pico-8 play session: hold → + tap 🅾, after a click and taps of 🅾, ❎, 🅾+❎, 🅾 in the second before t = 0

[t = 1 s] hold → ~1s, tap 🅾 ~2×
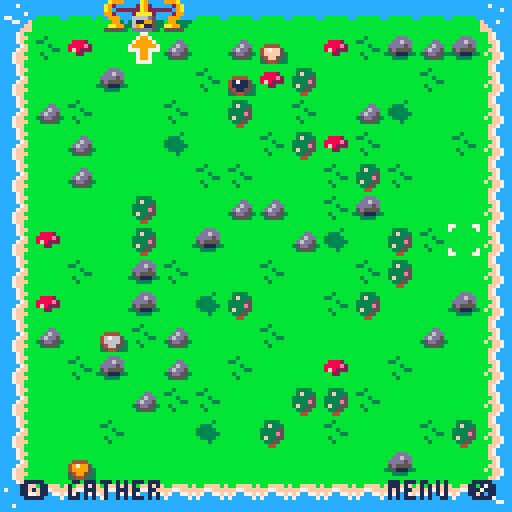
[t = 2 s] hold → ~2s, tap 🅾 ~4×
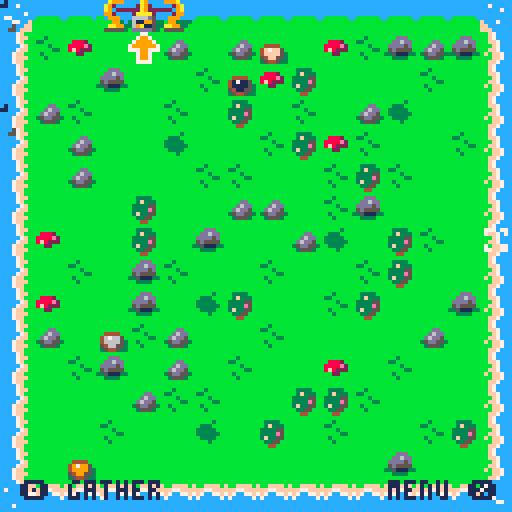
[t = 4 s] hold → ~4s, tap 🅾 ~7×
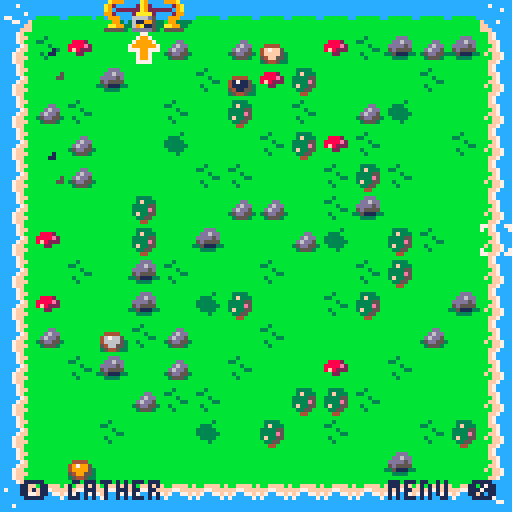
[t = 6 s] hold → ~6s, tap 🅾 ~10×
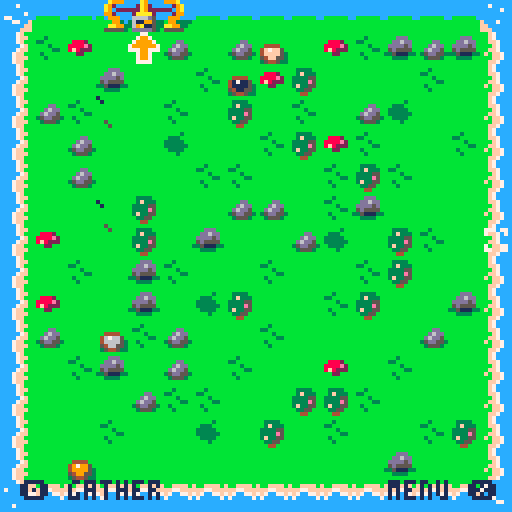
[t = 8 s] hold → ~8s, tap 🅾 ~14×
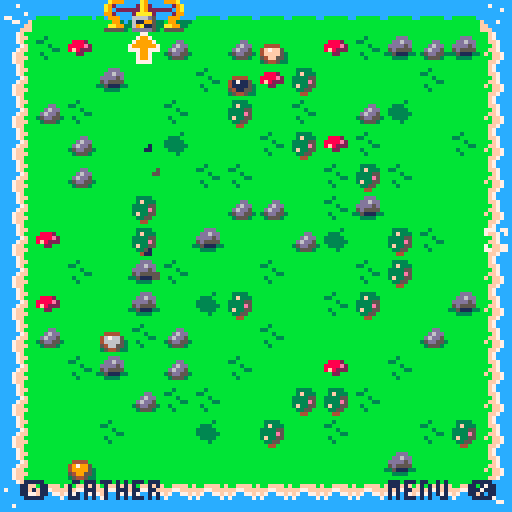

pico-8 cartridge
version 32
__lua__
--a retro demake of satisfactory
--by devon grandahl

--game manager + utils
frame = 0
seed = rnd(100)
--dbg = {} -- debug tools

function _init()
 srand(seed)
 music()
 _init_tile_types()
 _init_grid()
 _init_items()
 _init_recipes()
 _init_goals()
 start_fade()
end

function _update()
	_update_grid()
 _update_cursor()
 _update_extras()
 _update_ui()
	_update_fx()
 frame = wrap(frame, 1, 0, 3000)
end

function _draw()
 cls()
 map()
 screen_shake()
 _draw_grid()
 _draw_pwr_lines()
 _draw_cursor()
 _draw_animals()
 _draw_fx()
 _draw_ui()
 fade()
end

function wrap(val, inc, min_val, max_val)
 val += inc
 if (val > max_val) val = min_val
 if (val < min_val) val = max_val
	return val
end

--toggles between f1 and f2 by t
function tick(f1, f2, t)
 return (frame / 30) % t > (t/2) and f1 or f2
end

--ticks to f2 after seconds
function tick_wait(f1, f2, t, by_frames)
 timer = by_frames and frame or frame / 30
 return timer % t == 0 and f2 or f1
end

function shake(amt)
 offset = amt;
end

offset = 0
function screen_shake()
  local fade = 0.91
  local offset_x=16-rnd(32)
  local offset_y=16-rnd(32)
  offset_x*=offset
  offset_y*=offset
  
  camera(offset_x,offset_y)
  offset*=fade
  if offset<0.05 then
    offset=0
  end
end

fade_dir = 0
fade_index = 0
fade_patterns = {
 0b0000000000000000.1,
 0b1000100010001000.1,
 0b1100110011001100.1,
 0b1110111011101110.1,
}
function fade()
 if fade_dir != 0 then
  fade_index += (frame % 3 == 0) and fade_dir or 0
    
  if fade_patterns[fade_index] == nil then
   fade_dir = 0
   return
  end
  
  fillp(fade_patterns[fade_index])
  rectfill(0, 0, 128, 128, 1)
  fillp()
  menu.grace = 10
 end
end

function start_fade()
 fade_dir =  1
 fade_index = 1
end

function find_name(tbl, n)
 for i in all(tbl) do
  if i.name != nil and i.name == n then
   return i
  end
 end
end

function lighten(c)
 lighten_map = {
  1, 13, 8, 11, 15, 13, 7, 7, 14, 10, 7, 6, 6, 14, 6, 7
 }
 
 return lighten_map[c+1]
end

function dir_offset(d)
 if d == "⬆️" then
  return 0, -1
 elseif d == "⬇️" then
 	return 0, 1
 elseif d == "⬅️" then
  return -1, 0
 elseif d == "➡️" then
  return 1, 0
 end
end

function inv_dir(d)
 if d == "⬆️" then
  return "⬇️"
 elseif d == "⬇️" then
 	return "⬆️"
 elseif d == "⬅️" then
  return "➡️"
 elseif d == "➡️" then
  return "⬅️"
 end
 return nil
end

function dist(c1, c2)
 return sqrt( ((c2.x - c1.x)^2) + ((c2.y - c1.y)^2))
end

--[[ debug tools

function dbg.p(i)
 cls()
 if type(i) == "table" then
  dbg.p_tbl(i)
 else
  print(i, 0, 0, 8)
  print("", 0, 6)
 end
 stop()
end

function dbg.p_tbl(tbl)
 y = 6
 print("--table--", 0, 0, 8)
 for k,v in pairs(tbl) do
  if type(v) == "table" then
   print(k..": table("..#v..")", 0, y, 8)
  elseif type(v) == "boolean" then
  	print(k..": "..(v and "true" or "false"), 0, y, 8)
  elseif type(v) == "function" then
  	print(k..": func()", 0, y, 8)
  else
   print(k..": "..v, 0, y, 8)
  end
  y += 6
 end
 
 print("", 0, y, 8)
end

--]]

-->8
-- cursor
crs = {
 x=7,
 y=7,
 drawing=false
}
crs.spr = 1

draw_nodes = {}
last_node = {}
_cell = {}

--custom btnp delay
poke(0x05f5c, 8)
poke(0x05f5d, 4)

function _update_cursor()
 if menu.active == nil and menu.grace == 0 then
		cursor_input()
	end
	_cell = get_cell()
	--animation
	crs.spr = crs.drawing and tick(4, 5, .5) or tick(1, 2, .75)
end

function _draw_cursor()
 spr(crs.spr, 
  crs.x * grid.cell_size, 
  crs.y * grid.cell_size
 )
end

function cursor_input()
 d = nil
 if btnp(⬅️) then
		crs.x = mid(0, crs.x - 1,  grid.size - 1)
	 d = "⬅️"
	end
	if btnp(➡️) then
	 crs.x = mid(0, crs.x +  1,  grid.size - 1)
	 d = "➡️"
	end
	if btnp(⬇️) then
  crs.y = mid(0, crs.y +  1,  grid.size - 1)
	 d = "⬇️"
	end
	if btnp(⬆️) then
	 crs.y = mid(0, crs.y - 1,  grid.size - 1)
	 d = "⬆️"
	end
	
	if btn(❎) == false and crs.drawing then
	 end_drawing()
	end
	
	if crs.drawing == false then
		--hit
		if btnp(🅾️) then
		 if #_cell.inv == 0 and #_cell.outbox == 0 then
				do_cell_action()
			else
			 x, y = get_coords()
			 new_float_text(x, y, "+ "..summarize_inv(_cell))
			 inv_add_all(_cell.inv)
			 inv_add_all(_cell.outbox)
			 _cell.inv = {}
			 _cell.outbox = {}
			 sfx(21)
			end
		end
		
		--select
		if btnp(❎) then
		 if _cell.tile.name == "space elevator" then
		  open_menu("elevator")
		 else
				open_menu("context")
		 end
		end
		
	elseif d != nil then
	 add_draw_node(d)
	end
	
end

function start_drawing(name)
 crs.drawing = true
 draw_nodes = {}
 menu.active = nil
 add_draw_node(nil)
end

function end_drawing()
 crs.drawing = false
 if last_node != nil and #draw_nodes > 0 and _cell.tile.invuln != true then
  n = draw_nodes[#draw_nodes]
  n.d_out = get_bld_nbr(_cell) or n.d_out
 
		build_belt(n)
 end
 
 draw_nodes = {}
end

function add_draw_node(dir_in)
 if last_node != nil then
  last_node.d_out = dir_in
 end
 
 -- first node should look at neighbors
 if dir_in == nil then
  dir_in = inv_dir(get_bld_nbr(_cell))
 end
 
 local dir_out = dir_in
 last_node = add(draw_nodes, 
  { 
   x = crs.x,
   y = crs.y,
   d_in = dir_in,
   d_out = dir_out,
  })
  
 if #draw_nodes > 0 then
	 for node in all(draw_nodes) do
		 build_belt(node)
	 end
 end
end



-->8
-- grid
grid = {
 cell_size=8,
 size=16,
 data={}
}

belt_frame = 1

function _init_grid()
 valid_res_spots = {}
 
 for i=1,grid.size,1 do
  for j=1, grid.size,1 do
  	t=rnd_tile_nat()
  	if fget(mget(i - 1, j-1), 0) then
  	 t={
  	 	name="blocked", 
  	 	anims={},
  	 	invuln=true,
  	 }  	 
  	end
  	
  	if fget(mget(i - 1, j-1), 1) then
  	 t={
  	 	name="space elevator", 
  	 	anims={83, 85, 86, 87},
  	 	man_made=true,
  	 	has_inv=false,
  	 }  	 
  	end
  	
  	cell = {
	    x=i,
	    y=j,
	    frame=1,
	    hp=t.hp != nil and t.hp or 0,
	    tile = t,
	    inv={},
	    prc_tkr=0,
	    outbox={}
	   }
  	
	  add(grid.data, cell)
	  
	  if t.name != "blocked" and t.name != "space elevator" then
	   add(valid_res_spots, cell)
	  end
	  
  end
 end
 
 --place resources
 for res in all(tile_types_res) do
  spot = valid_res_spots[flr(rnd(#valid_res_spots)) + 1]
  spot.tile = res
  spot.hp = res.hp
  del(valid_res_spots, spot)
 end
end

function _update_grid()
 next_belt_frame = wrap(belt_frame, 1, 1, 3)
 belt_frame = tick_wait(belt_frame, next_belt_frame, 10, true)
 
 for i=1,#grid.data,1 do
  cell = grid.data[i]
  
  if cell.pwr == true and cell_paused != true then
 	 next_frame = wrap(cell.frame, 1, 1, #cell.tile.anims)
 	 cell.frame = tick_wait(cell.frame, next_frame, .5)
	 end
	 
  --update hp
  if cell.tile.hp != nil then
   cell.hp = mid(-1, cell.hp +  .02,  cell.tile.hp)
  end
  
  cell.pwr = has_pwr(cell)
  
  --process stuff
  if cell.tile.prc != nil and (cell.tile.pwr == true or cell.pwr == true) and cell.paused == false then
   cell.prc_tkr += 1
   
   --process!
   if cell.prc_tkr >= cell.tile.prc_time then
    process(cell)
   end
   
   --output
   if #cell.outbox > 0 then
    try_output(cell)
   end
   
  end
 end
end


function _draw_grid()
 for i=1,#grid.data,1 do
  local cell = grid.data[i]
  local c_x, c_y = get_coords(cell)
  if #cell.tile.anims > 0 then
	  --draw sprite
	  local sprite = cell.tile.anims[cell.frame] 
	  mset (
	   cell.x - 1,
	   cell.y - 1,
	   sprite
	  )
	 elseif cell.tile.name == "cleared" then --draw empty cell
	  mset (cell.x - 1, cell.y - 1, 16)
  end
  
  -- resources get redrawn
  if (cell.tile.recolor != nil) then
   draw_res(cell)
  end
  
  --belts get redrawn
	 if cell.tile.belt != nil then
	   draw_belt(cell)
	 end
  
  --miners get redrawn
	 if sub(cell.tile.name, -5) == "miner" then
	   draw_miner(cell)
	 end
	 
	 --empty cells with inventories
	 if (cell.tile.man_made == nil or cell.tile.name == "storage") and (#cell.inv > 0 or #cell.outbox > 0)then	  
	  draw_tiny_item(cell.inv[1] or cell.outbox[1], c_x+2, c_y+2)
	  	  
	  if #cell.inv > 1 then
 	  draw_tiny_item(cell.inv[2], c_x+4, c_y+3)
	  end
	  
	  if #cell.inv > 2 then
 	  draw_tiny_item(cell.inv[3], c_x+2, c_y+4)
	  end
	  
	  if #cell.inv > 3 then
 	  draw_tiny_item(cell.inv[4], c_x+4, c_y+5)
	  end
	 end
	 
	 --paused
	 if cell.paused == true then
			spr(tick(0, 45, 2), c_x - 3, c_y - 3)
	 end
	 
	 --pwr status
	 if cell.tile.man_made and cell.pwr == false and cur_goal > 1 then
			local offset = cell.tile.name=="space elevator" and 0 or 3
		 spr(tick(0, 46, 2), c_x - offset, c_y - offset)
	 end
  
 end
	 
end

function draw_res(cell)
	pal(cell.tile.recolor[1], cell.tile.recolor[2])
 spr (
  cell.tile.anims[1],
  (cell.x-1) * grid.cell_size, 
  (cell.y-1) * grid.cell_size
 )
 pal()
end

function draw_belt(cell)
 belt_colors = {12, 14, 8}
 local c_x, c_y = get_coords(cell)
 for c in all(belt_colors) do
  if cell.pwr == false or cell.paused == true or c == belt_colors[belt_frame] then
  	pal(c, 13)
  else
   pal(c, 6)
  end
 end
 
 spr (
  cell.tile.anims[1],
  c_x, 
  c_y
 )
 
 pal()
 
 local i1 = cell.inv[1]
 local i2 = cell.outbox[1] 
 if i1 != nil then
  draw_tiny_item(i1, c_x+3, c_y+3)
 end
 if i2 != nil then
  local o_x, o_y = dir_offset(cell.tile.output)
  draw_tiny_item(i2, c_x+3 + (2*o_x), c_y+3 + (2*o_y))
 end
end

function draw_miner(cell)
 clr = cell.miner_res.recolor
 pal(clr[1], clr[2])
 spr (
  cell.tile.anims[cell.frame],
  (cell.x-1) * grid.cell_size, 
  (cell.y-1) * grid.cell_size
 )
 pal()
end

function get_cell(x,y)
 x = x or crs.x
 y = y or crs.y
 grid_x = x + 1;
 grid_y = y + 1;
	i = (grid_x - 1) * grid.size
	i += grid_y
	
 return grid.data[i]
end

function get_index(x,y)
 grid_x = x + 1;
 grid_y = y + 1;
	i = (grid_x - 1) * grid.size
	i += grid_y
	
 return i
end

function get_coords(cell)
 cell = cell or _cell
 return 
  (cell.x - 1) * grid.cell_size,  
  (cell.y - 1) * grid.cell_size
end
-->8
--tiles
tile_types_nat = {}
tile_types_bld = {}
tile_types_res = {}
tile_types_belt = {}

function _init_tile_types()
 add_type_nat("", {}, 10)
 add_type_nat("tree", {21}, 1, 5, hit, "wood")
 add_type_nat("shroom", {37}, .3, 10, clear, "wood")
 add_type_nat("rock", {22}, 1, 5, hit, "limestone")
 add_type_nat("rock", {38}, 1, 5, hit, "limestone")
 
 add_type_belt("➡️➡️", "⬅️⬅️", 65, 80)
 add_type_belt("⬇️⬇️", "⬆️⬆️", 64, 81)
 
 add_type_belt("➡️⬇️", "⬆️⬅️", 97, 99)
 add_type_belt("⬇️⬅️", "➡️⬆️", 113, 115)
 add_type_belt("⬅️⬆️", "⬇️➡️", 112, 114)
 add_type_belt("⬆️➡️", "⬅️⬇️", 96, 98)
 
 add_type_bld("splitter", {60, 61}, dump_inv, 30)
 add_type_bld("constructor", {53, 54}, construct, 30 * 3)
 add_type_bld("smelter", {58, 59}, smelt, 30 * 2)
 add_type_bld("miner", {50, 51, 52}, mine, 30)
 add_type_bld("storage", {35}, dump_inv_to_belt, 30)
 add_type_bld("burner", {55, 56}, burn, 180, true, true)
 add_type_bld("pylon", {62, 63}, nil, 90, false, true)
 -- used for tutorial ui only
 add_type_bld("belt", {49})

	add_type_res("iron", 6, 60, "ore")
	add_type_res("limestone", 15, 50, nil)
	add_type_res("coal", 1, 10, nil)
	add_type_res("copper", 9, 50, "ore")
end

function add_type_nat(n, an, w, h, ac, r)
 add(tile_types_nat, {
  name=n,
  anims=an,
  weight=w,
  hp=h,
  act=ac,
  res=r
 })
end 

function add_type_bld(n, a, p, p_t, i, power)
 add(tile_types_bld, {
  name=n,
  anims=a,
  man_made=true,
  output="➡️⬇️⬅️⬆️",
  prc=p,
  prc_time=p_t,
  pwr=power and true or false,
  has_inv=i != false
 })
end

function add_type_belt(o, ro, s, rs)
 add(tile_types_belt, {
  belt=true,
  man_made=true,
  name="belt",
  orient=o,
  output=sub(o, 2),
  anims={s},
  prc=dump_inv,
  prc_time=30,
 })
 add(tile_types_belt, {
  belt=true,
  man_made=true,
  name="belt",
  orient=ro,
  output=sub(ro, 2),
  anims={rs},
  prc=dump_inv,
  prc_time=30,
 })
end

function add_type_res(n, c, h, r)
 add(tile_types_res, {
  name=n,
  recolor={12, c},
  anims={34},
  invuln=true,
  act=hit,
  hp=h,
  res=r and n.." "..r or n
 })
end

function rnd_tile_nat()
 total_weight = 0
 for tile in all(tile_types_nat) do
  total_weight += tile.weight
 end
 
 running_weight = 0
 random = rnd(total_weight)
 for tile in all(tile_types_nat) do
  running_weight += tile.weight
  if (running_weight >= random) then
  	return tile
  end
 end
 
 return tile_types_nat[0]
end

function get_bld(n)
 return find_name(tile_types_bld, n)
end

function draw_bld(n, x, y, c1, c2)
 if c1 != nil then
  pal(c1, c2)
 end
 spr(get_bld(n).anims[1], x, y)
 pal()
end

function build_miner()
 _cell.miner_res = _cell.tile
 build("miner")
 _cell.dsp_name = _cell.miner_res.name.." miner"
end

function build_belt(node)
 local cell = get_cell(node.x, node.y)
 local i = node.d_in
 local o = node.d_out
 cell.paused = false
 
 t = dd
 
 if i == nil and o == nil then
  i = "➡️"
  o = "➡️"
 end
 
 if cell.tile.invuln or
 	(cell.tile.man_made and cell.tile.belt != true)
 then
  return
 end
 
 if i == nil then
  i = o
 end
	
 for b in all(tile_types_belt) do
  if b.orient == i..o then
   cell.tile = b
   break
  end
 end
end

function reverse_belt()
 close_menu()
 local o = _cell.tile.orient
 local n = {}
 n.x = _cell.x - 1
 n.y = _cell.y - 1
 n.d_in = inv_dir(sub(o, 2, 2))
 n.d_out = inv_dir(sub(o, 1, 1))
 build_belt(n)
end

function change_belt()
 _cell.tile = tile_types_belt[ceil(rnd() * #tile_types_belt)]
end

function get_bld_nbr(cell)
 local dirs = {"⬆️", "⬇️", "⬅️", "➡️"}
 for d=1, #dirs do
  local x, y = dir_offset(dirs[d])
  local o_cell = get_cell(cell.x + x - 1, cell.y + y - 1)
  local o_t = o_cell.tile

  if o_t.man_made == true and o_t.belt == nil and o_t.name != "space elevator" and o_t.name != "pylon" then
   return dirs[d]
  end
 end
end

--tile actions
function do_cell_action()
 if (_cell.tile.act != nil) _cell.tile.act(cell)
end

function hit()
 if (_cell.hp != nil) then
  -- shake(.05)
  _cell.hp -= 1;
  local x, y = get_coords()
  if (_cell.hp <= 0) then
   -- give resource!
   
   new_float_text(x, y, "+1 ".._cell.tile.res)
   inv_add(_cell.tile.res)
   shake(.1)
   _cell.hp = _cell.tile.hp
   if _cell.tile.invuln == nil then
    clear()
   else
   	sfx(21)
   end
  
  else
   fx_hit(x, y)
  end
 end
end

function build(name)
 tile = get_bld(name)
 _cell.tile = tile
 _cell.flipx = false
 _cell.flipy = false
 _cell.pwr = #pwr_src > 0 and pwr_src[1].pwr
 _cell.paused = false
 
 if tile.pwr then
  add(pwr_src, _cell)
  _cell.prc_tkr = _cell.tile.prc_time - 10
 end
 
 close_menu()
 local c_x, c_y = get_coords()
 fx_build(c_x, c_y, _cell.tile.pwr == true)
end

function clear()
 if sub(_cell.tile.name, -5) == "miner" then
  _cell.tile = _cell.miner_res
  _cell.dsp_name = nil
 elseif _cell.tile.invuln != true then
  if _cell.tile.pwr then
	  del(pwr_src, _cell)
	 end
	 
	 --kill power if we destroy burner
	 if _cell.tile.name == "burner" then
		 for p in all(pwr_src) do
		  p.pwr = false
		 end
	 end
	 
  _cell.tile = {name="cleared", anims={}}
 end
 _cell.paused = false
 close_menu()
 local c_x, c_y = get_coords()
 fx_boom(c_x, c_y)
end

function pause()
 _cell.paused = not _cell.paused
end

function set_recipe(r)
 _cell.recipe = r
 close_menu()
end

-- processes
function process(cell)
 if #cell.outbox == 0 then
  cell.tile.prc(cell) 
  cell.prc_tkr = 0
 end
end

function try_output(cell)
 local o = get_output_cell(cell)
 
 local did_output = false
 for i in all(cell.outbox) do
  if in_ready(o, i) == true then
   did_output = true
   add(o.inv, i)
   del(cell.outbox, i) 
  end
 end
 
 if did_output == true 
  and _cell.tile.belt == true 
 then
  o.prc_tkr = 1
 end
 
end

function mine(cell)
 add(cell.outbox, cell.miner_res.res)
end

function smelt(cell)
 for r in all(recipes) do
  if r.prc == "smelt" then
   if r.input == cell.inv[1] then
    del(cell.inv, r.input)
		 	cell.outbox = {r.output}
		 	return
   end 
  end
 end
 
 -- if no recipes, just output
 cell.outbox = {cell.inv[1]}
 del(cell.inv, cell.inv[1])
end

function check_recipe(cell)
 local r = cell.recipe
 if (r == null) return nil, nil
 
 local in1_found, in2_found = false, false
 for i in all(cell.inv) do
  if i == r.input and in1_found == false then
   in1_found = true
  elseif i == r.input2 then
   in2_found = true
  end
 end
 
 return in1_found, in2_found
end

function construct(cell)
 local r = cell.recipe
 if (r == null) return nil, nil
 
 in1_found, in2_found = check_recipe(cell)
 
 if in1_found and (r.input2 == nil or in2_found) then
  del(cell.inv, r.input)
  if r.input2 != nil then
   del(cell.inv, r.input2)
  end
 	cell.outbox = {r.output}
 end
end

function burn(cell)
 local fueled = false
 for i in all(cell.inv) do
  local itm = find_name(item_defs, i)
  if i == "wood" or i == "coal" or i == "biomass" then
   del(cell.inv, i)
   fueled = true
   break
  end
 end
 
 for p in all(pwr_src) do
  p.pwr = fueled
 end
 
end

function dump_inv(cell)
 if #cell.inv > 0 and #cell.outbox == 0 then
  add(cell.outbox, cell.inv[1])
  del(cell.inv, cell.inv[1])
 end
end

function dump_inv_to_belt(cell)
 o_cell = get_output_cell(cell, true)
 if o_cell != nil and #cell.inv > 0 and #cell.outbox == 0 then
  add(cell.outbox, cell.inv[1])
  del(cell.inv, cell.inv[1])
 end
end

function in_ready(cell, itm)
 if cell.tile.belt then
  return belt_frame == 1 and #cell.inv == 0
 
 -- handle recipes
 elseif cell.tile.name=="constructor" then
 	if (cell.recipe == nil or #cell.inv >= 5) return false
 	if (#cell.inv < 3) return true
 	
		
 	in1_found, in2_found = check_recipe(cell)
 	
 	-- has 1 ingredient, needs the other
 	if in1_found == true and in2_found == false then
	    
		return itm == cell.recipe.input2
 	elseif in2_found == true and in1_found == false then
 		return itm == cell.recipe.input
	elseif in2_found == false and in1_found == false then
		return itm == cell.recipe.input or itm == cell.recipe.input2
 	end
 	
 	return true
 	
 elseif cell.tile.name == "storage" then
  return #cell.inv <= max_inv
 elseif cell.tile.man_made then
  return #cell.inv < 5
 end
 
 return true 
end

-- helpers
function is_empty(cell)
 return #cell.tile.anims == 0 and cell.tile.name != "blocked" and cell.tile.name != "space elevator"
end


-- find all valid neihbors, find best one, fallback to right
function get_output_cell(cell, good_only)
	local o = cell.tile.output
	local t = cell.tile
	
 if o == nil then
  return nil
 end
 
 local valid_nbrs = {}
 local good_nbrs = {}
 for n=1, #o do
  local c = sub(o,n,n)
  local x, y = dir_offset(c)
  local o_cell = get_cell(cell.x + x - 1, cell.y + y - 1)
  local o_t = o_cell.tile
  
  if o_t.belt and sub(o_t.orient, 1, 1) == c then
   add(good_nbrs, o_cell)
  elseif t.belt == true and o_t.man_made != nil then
   add(good_nbrs, o_cell)
  elseif is_empty(o_cell) or (o_t.output != inv_dir(c)) then
   add(valid_nbrs, o_cell)
  end
 end
 
 if #good_nbrs > 0 then
  return good_nbrs[1 + flr(rnd(#good_nbrs))]
 end
 
 if good_only == true then
  return nil
 end
 
 if #valid_nbrs == 0 and #good_nbrs == 0 then
  local char = #o == 1 and o or "➡️"
  local x, y = dir_offset(char)
  return get_cell(cell.x + x - 1, cell.y + y - 1)
 end
 
 return valid_nbrs[1 + flr(rnd(#valid_nbrs))]
end
-->8
--ui
menu = {
 active="main",
 grace=0,
 sel_act=nil,
 sel_⬆️⬇️ = 1,
 sel_⬅️➡️ = 0,
 sel = 1
}
float_text = {
 x=0,
 y=0,
 y_lim=0,
 msg=nil
}

function _draw_ui()
	menu.sel_⬆️⬇️ = 1
	menu.sel_⬅️➡️ = 0
	
 local c_x, c_y = get_coords()
 local t = _cell.tile
 
 --pwr overlay
 if _cell.tile.pwr then
  draw_pwr_coverage()
 end
 
 --menu
 if menu.active == "tut1" then
  draw_tut_1(9, 36)
 elseif menu.active == "tut2" then
  draw_tut_2(9, 36)
 elseif menu.active == "tut3" then
  draw_tut_3(9, 36)
 elseif menu.active == "tut4" then
  draw_tut_4(9, 36)
 elseif menu.active == "tut5" then
  draw_tut_5(9, 36)
 elseif menu.active == "context" then
  draw_context_menu()
 elseif menu.active == "build" then
  draw_build_menu()
 elseif menu.active == "recipes" then
  draw_recipes_menu()
 elseif menu.active == "inventory" then
  draw_inv_menu()
 elseif menu.active == "elevator" then
  draw_elevator_menu() 
 else
  print("🅾️ gather              menu ❎", 5, 120, 1)
 end
 
 --header
 if (
     menu.active == nil or
     sub(menu.active, 1, 3) != "tut"
    ) and 
    (
	    (
	     is_empty(_cell) == false and 
	     t.name != "blocked"
	    ) or #_cell.inv > 0
	   ) 
 then
 	draw_header(_cell)
 end
 
 --float text
 if float_text.msg != nil then
  print(float_text.msg, float_text.x + 6, float_text.y + 1, 1)
  print(float_text.msg, float_text.x + 5, float_text.y + 1, 1)
  print(float_text.msg, float_text.x + 5, float_text.y, 7)
 end
 
 --[[debug
 if watch != nil then
  print(watch, 1, 1, 8)
 end
 --]]
 
 --full screen ui
 if menu.active == "win" then
  draw_win()
 elseif menu.active == "main" then
  draw_main()
 end
 
 -- for cart art
 --palt(0, false)
 --sspr(0, 104, 128, 16, 0, 20)
 --palt()
end

function _update_ui()
 menu.grace = mid(0, menu.grace - 1,  10)
 if menu.active != nil then
  menu_input()
 end
 
 if float_text.msg != nil then
  float_text.y -= .3;
  if float_text.y < float_text.y_lim then
   float_text.msg = nil
  end
 end
end


function new_float_text(nx, ny, nm)
 float_text = {
  x=nx,
  y=ny,
  msg=nm,
  y_lim=ny - 10;
 }
end

function menu_input()
 if menu.grace == 0 then
		if btnp(⬇️) then
		 menu.sel += menu.sel_⬆️⬇️
		end
		if btnp(⬆️) then
		 menu.sel -= menu.sel_⬆️⬇️
		end 
		if btnp(➡️) then
		 menu.sel += menu.sel_⬅️➡️
		end
		if btnp(⬅️) then
		 menu.sel -= menu.sel_⬅️➡️
		end
	 if btnp(🅾️) then
		 close_menu()
		end
		if btnp(❎) then
		 if menu.sel_act and menu.sel_act.a then
		  menu.sel_act.a(menu.sel_act.n)
		 end
		end
	end
end

function draw_recipes_menu()
 local left = 8
 local top = 32
 local i_box_left = left + 73
 
 local t = _cell.tile
 
 if crs.x < (grid.size / 2) then
  left = 48
  i_box_left = 7
 end
 
 if (crs.y < 4) top = 24
 
 draw_ui_box(left, top, left+64, top+64)
 
 print("◆recipes◆", left + 15, top + 5, 1)
 
 local i=0
 local opt_count = 7
 local first_opt = min(menu.sel, #recipes - opt_count)
 
 for r in all(recipes) do
  if r.prc == "construct" then
  
	  if  (i >= first_opt - 1) 
	  and (i < first_opt + opt_count) then
		  y = top + 20 + ((i - first_opt) * 7)
		  if menu.sel == (i + 1) then
		   circfill(left+4, y+2, 1, 12)
		   menu.sel_act = {n=r, a=set_recipe}
		   draw_ing_box(r.input, r.input2, r.output, i_box_left)
		  end
		  print(r.output, left+8, y, 1)
	  end
	  
	  i += 1
  end  
 end
 
 if menu.sel > i then
  menu.sel = 1
 end
 if menu.sel < 1 then
  menu.sel = i
 end
end

function draw_ing_box(i, i2, o, x)
 local y = 32
 local i_y = 35
 local i_x = i2 != nil and x + 3 or x + 9
 draw_ui_box(x, y, x + 32, y+6)
 
 rectfill(i_x, i_y, i_x + 7, i_y + 7, 5)
 draw_item(i, i_x, i_y)
 i_x += 9
 
 if i2 != nil then
  print("+", i_x, i_y + 2, 1)
  i_x += 4
  rectfill(i_x, i_y, i_x + 7, i_y + 7, 5)
  draw_item(i2, i_x, i_y)
  i_x += 8
 end
 print(":  ", i_x, i_y + 2, 1)
 
 i_x += 5
 rectfill(i_x, i_y, i_x + 7, i_y + 7, 5)
 draw_item(o, i_x, i_y)
end




function draw_elevator_menu()
 elevator_opened = true
 local left = 9
 local top = 24
 draw_ui_box(left + 16, top - 13, left + 86, top + 12, 9)
 if cur_goal > #goals then
  print("◆ you win! ◆", left + 28, top - 8, 1)
 else
  print("◆ goal "..cur_goal.." of "..#goals.." ◆", left + 21, top - 8, 1)
 end
 
 draw_ui_box(left, top, left + 102, top + 72)
 
 local g = goals[cur_goal]
 local x = left + 8
 local itm_x = x + 14
 local y = top + 8
 local met = true
 
 if cur_goal == 2 then
 	met = _cell.pwr
	 spr(met == true and 44 or 43, x + 2, y + 12)
	 spr(46, x + 12, y + 12)
	 if met == false then
		 print("build a burner\nnearby and put \nsome coal/wood in \nits inventory", x + 24, y + 12, 1)
  else
   print("we've got power!", x + 24, y + 13, 1)
  end
 elseif cur_goal > #goals then
  print("wow, you have completed \nthe space elevator!\n\nthank you for playing!\n\nps: go check out \n           satisfactory!", x, y, 1)
 else
  local objs = g.objectives
	 for i=1, #objs do
	  o = objs[i]
	  has = player.inv[o.item]
	  met = met and has >= o.cnt
	 	spr(has >= o.cnt and 44 or 43, x, y)
	 	rectfill(itm_x, y, itm_x + 7, y+7, 5)
	  draw_item(o.item, itm_x, y)
	  draw_item_bar(y+7, itm_x, itm_x+7, o.cnt)
	  print(o.cnt.." " ..o.item, itm_x+11, y + 1, 1)
	
	  draw_bar(y + 10, x + 96, x + 56, has / o.cnt, 9, 5) 
	  
	  y += 16
	 end
	 
 end
 
 
 if met then
  rect(left + 37, top + 56, left + 72, top+74, tick(6, 9, .9))
  draw_ui_box(left + 39, top + 58, left + 63, top+65, 9)
  print("send", left + 47, top + 63, 1)
  menu.sel_act = {n="", a=send_goal}
 else 
  draw_ui_box(left + 16, top + 58, left + 86, top+65, 5)
  print(cur_goal == 2 and "   needs power!" or "missing materials", left + 22, top + 63, 1)
  menu.sel_act = nil
 end
 
 
end

function draw_inv_menu()
 t = _cell.tile
 
 menu.sel_⬅️➡️ = 1
 menu.sel_⬆️⬇️ = 6
 total_options = #item_defs
 if t.man_made != nil then
  total_options += 5
 end
 
 if menu.sel > total_options then
  menu.sel = 1
 end
 if menu.sel < 1 then
  menu.sel = total_options
 end
 
 left = 8
 top = 48
 detail_left = 68
 
 if crs.x < (grid.size / 2) then
  left = 64
  detail_left = 4
 end
 
 --cell inv
 sel_index = 1
 if _cell.tile.has_inv == true then
  draw_ui_box(left, top - 15, left+49, top - 9) 
  
  spr(_cell.tile.anims[_cell.frame], left + 2, top - 12)
  
	 for i=1, 5 do
		 x = left + 11 + ((i - 1) * 9)
		 y = top - 12
		 rectfill(x, y, x + 7, y+7, 5)
		 
	  item  = _cell.inv[i]
		 if item != nil then
		  draw_item(item, x, y)
		 end
		 
		 if menu.sel == i then
		  spr(1, x, y)
		  if item != nil then
		  	draw_item_detail(item, 1, detail_left)
		  	menu.sel_act = {n=i, a=take}
		  else 
		  	menu.sel_act = nil
		  end	
		 end
		end
		sel_index = 6
	end
 
 --player inv
 draw_ui_box(left, top, left+49, top+40)
 print("◆inventory◆", left + 3, top + 4, 1)
 
 cols = 6
 iter = 0
 for k,v in pairs(player.inv) do
  x = left + 2 + (9 * (iter % cols))
  y = top  + 10 + (9 * flr(iter / cols))
  
  rectfill(x, y, x+7, y+7, 5)
  if v > 0 then
   draw_item(k, x, y)
   draw_item_bar(y+7, x, x+7, v)
  end
  
  if menu.sel == iter + sel_index then
   spr(1, x, y)
   if v > 0 then
    menu.sel_act = {n=k, a=give}
    draw_item_detail(k, v, detail_left)
   else
    menu.sel_act = nil
   end
		 
  end
  
  iter += 1
 end
end

function draw_context_menu()
 left = 8
 top = 32
 
 t = _cell.tile
 
 if (crs.x < (grid.size / 2)) left = 64
 
 if (crs.y < 4) top = 24
 
 draw_ui_box(left, top, left+48, top+64)
 
 opts = {}
 
 if _cell.tile.act != nil then
  add(opts, {n="gather", a=do_cell_action})
 end
 
  -- if empty
 if is_empty(_cell) then
  add(opts, {n="build", a=open_menu})
 end
 
 if _cell.tile.name == "constructor" then
  add(opts, {n="recipes", a=open_menu})
 end
 
 add(opts, {n="inventory", a=open_menu})
 
 --if resource
 if cur_goal >= 3 and find_name(tile_types_res, t.name) != nil then
  add(opts, {n="build miner", a=build_miner})
 end
 
 --if pausable
 if t.man_made == true and t.pwr != true then
  add(opts, {n=_cell.paused == true and "start" or "pause", a=pause})
 end
 
 if t.belt == true then
  add(opts, {n="reverse", a=reverse_belt})
  add(opts, {n="change", a=change_belt})
 end
 
 --if destructible
 if is_empty(_cell) == false and t.invuln != true then
  add(opts, {n="destroy", a=clear})
 end
 
 print("◆menu◆", left + 12, top + 4, 1)
 i = 0
 sel = 1 + ((menu.sel-1) % #opts)
 for m in all(opts) do
  y = top + 16 + (i * (40 / (#opts - 1)))
  if sel == i+1 then
   circfill(left+4, y+2, 1, 12)
   menu.sel_act = m
  end
  print(m.n, left+8, y, 1)
  i += 1
 end
end

function draw_build_menu()
 local left = 8
 local top = 32
 
 local t = _cell.tile
 
 if (crs.x < (grid.size / 2)) left = 64
 
 if (crs.y < 4) top = 24
 
 draw_ui_box(left, top, left+48, top+64)
 
 opts = {
  {n="belt (drag)", u=3, a=start_drawing},
  {n="smelter", u=4, a=build},
  {n="constructor", u=5, a=build},
  {n="storage", u=4, a=build},
  {n="splitter", u=5, a=build},
  --{n="storage", a=build}
 }
 
 if burner_placed() then
  add(opts, {n="pylon", u=2, a=build})
 else
  add(opts, {n="burner", u=2, a=build})
 end
  
 print("◆build◆", left + 10, top + 4, 1)
 
 local i = 1
 local sel = 1 + ((menu.sel-1) % #opts)
 for m in all(opts) do
  if m.u <= cur_goal then
	  y = top + 4 + (i * (46 / (#opts - 1)))
	  if sel == i then
	   circfill(left+4, y+2, 1, 12)
	   menu.sel_act = m
	  end
	  print(m.n, left+8, y, 1)
	  i += 1
  end
 end
 
 if sel >= i then
  menu.sel = 1
 end
 
 if i == 1 then
  print("none unlocked", left + 3, top + 16, 8)
 end
end

function close_menu()
 menu.active = nil
 menu.grace = 3
 win_fade = 45
 sfx(22)
end

function start_game()
 start_fade()
 menu.active = "tut1"
 menu.grace = 10
end

function open_menu(m)
 if menu.grace <= 0 then
 	menu.active = m
 	menu.sel = 1
 	menu.grace = 3
  sfx(22)
 end
end

function draw_header(cell)
 local t = cell.tile
 local top = 1
 local life_y = top + 14
 local drawer_y = top + 17
 local inv_x = 72
 if (crs.y < 4) then
  top = 110
  life_y = top + 1
  drawer_y = top - 9
 end
 
 --inv drawer
 if menu.active != "inventory" and t.has_inv then
  -- position drawers
  tp = top == 1 and drawer_y - 5 or drawer_y - 3
  btm = top == 1 and drawer_y + 3 or drawer_y + 5
 
  draw_ui_box(inv_x, tp, inv_x + 40, btm)
 end
 
 --recipe drawer
 if cell.tile.name == "constructor" then
  -- position drawers
  tp = top == 1 and drawer_y - 6 or drawer_y
  btm = top == 1 and drawer_y or drawer_y + 5
  t_tp = top == 1 and drawer_y or drawer_y + 3
  
  draw_ui_box(7, tp, 7 + 56, btm, 13) 
  print(sub(cell.recipe and ":"..cell.recipe.output or ":no recipe", 1, 15), 10, t_tp, 1)
 end
 
 draw_ui_box(4, top, 116, top+8)
 
 --text
 msg = cell.dsp_name or t.name
 inv_summary = summarize_inv(cell)
 if (is_empty(cell) or (t.name == "storage") and #cell.inv > 0) then
  msg = #cell.inv.." "..inv_summary
 end
 
 t_center = 64 - flr(#msg*2)
 clr = sub(msg, -4) == "etc." and 2 or 1 
 msg ="● "..msg.." ●"
 
 print(msg, t_center - 12, top + 5, clr)

 --hp
 if t.hp != nil then
  draw_bar(life_y, 12, 115, cell.hp / cell.tile.hp, 8, 13) 
	end
	
	if cell.pwr and t.prc != nil then
  draw_bar(life_y, 12, 115, cell.prc_tkr / t.prc_time, 9, 13)
 end
	
	--inv boxes
	if menu.active != "inventory" and t.has_inv then
	 for i=1, 5 do
	  --1,41,9
		 x = inv_x + 2 + ((i - 1) * 9)
		 y = drawer_y
		 rectfill(x, y, x + 7, y+7, 5)
		 
		 if #cell.inv >= i then
		  draw_item(cell.inv[i], x, y)
		 end		 
		 
		end
		
	end
	
end

function draw_bar(y, min_bar, max_bar, v, c, c2) 
 local real_min = min(min_bar, max_bar)
 local real_max = max(min_bar, max_bar)
 
 l = ((1 - v) * min_bar) + (v * max_bar)
 if (l > real_max) l = real_max
 if (l < real_min) l = real_min
 if c2 != nil then
  line(min_bar, y, max_bar, y, c2)
 end
 if v != 0 then
  line(min_bar, y, l, y, c)
 end
 
end

function draw_item_bar(y, min_bar, max_bar, v)
 if v > 1 then
  draw_bar(y, min_bar, max_bar, v / 10, 9)
 end
 
 if v > 10 then
  draw_bar(y, min_bar, max_bar, v / 100, 10)
 end
 
 if v > 100 then
  draw_bar(y, min_bar, max_bar, v / max_inv, 7)
 end
end

function draw_ui_box(x1, y1, x2, y2, c)
 pal(6, c or 6) 
 
 --corners
 spr(32, x1, y1)
 spr(32, x2, y1, 1, 1, 1)
 spr(32, x2, y2, 1, 1, 1, 1)
 spr(32, x1, y2, 1, 1, false, 1)
 
 --body
 for i=x1+8, x2-4, 2 do
  spr(33, i, y1)
  spr(33, i, y2, 1, 1, false, true)
 end
 
 local y = 0
 for i=y1+8, y2-4, 2 do
  spr(48, x1, i)
  spr(48, x2, i, 1, 1, true, true)
 end
 
 rectfill(x1+8, y1+8, x2, y2, c or 6)
 pal()
end

function draw_item_detail(k, v, x)
 draw_ui_box(x, 82, x + 48, 87)
 local txt = v.." "..k
 txt = sub(txt, 0, 13)
 print(txt, x + 2, 86, 1)  
end

-- draw tut 1 window
function draw_tut_1(left, top)
 draw_tut_window(left, top)

 print("◆ tutorial ◆", left + 28, top - 8, 1)

 top += 6
 left += 4
 print("welcome to unsatisfactory!", left, top, 1)
 print("complete goals to progress \nand unlock factory parts.\n\nselect the space elevator\nto view your current goal.", left, top + 12, 2)

 top += 3

 spr(tick(0, 42, .5), 32, 8)
end

function draw_tut_2(left, top)
 draw_tut_window(left, top)
 print("◆ great work! ◆", left + 21, top - 8, 1)
 top += 6
 left += 4
 print("time to power up!", left, top, 1)
 print("build a burner close \nto the space elevator\n\nmake sure it has some coal \nor wood in its inventory!", left, top + 12, 2)

 top += 3

 print("new!", left + 6, top + 45, 1)
 draw_bld("burner", left + 4, top + 51, 12, 1)
 draw_bld("pylon", left + 14, top + 51)

 spr(tick(0, 42, .5), 32, 8)
end

function draw_tut_3(left, top)
 draw_tut_window(left, top)
 print("◆ powerful! ◆", left + 26, top - 8, 1)
 top += 6
 left += 4
 print("time to start automating!", left, top, 1)
 print("build miners on resources;\nremember they need power!\n\nbuild conveyor belts by \nholding and dragging", left, top + 12, 2)

 top += 3

 print("new!", left + 6, top + 43, 1)
 draw_bld("miner", left + 4, top + 50, 12, 1)
 draw_bld("belt", left + 14, top + 50)

 spr(tick(0, 42, .5), 32, 8)
end

function draw_tut_4(left, top)
 draw_tut_window(left, top)
 print("◆ heck yea! ◆", left + 26, top - 8, 1)
 top += 6
 left += 4
 print("time to smelt!", left, top, 1)
 print("smelters turn ore into \ningots.\n\nstorage holds items and \ncan output to a belt.", left, top + 12, 2)

 print("new!", left + 7, top + 43, 1)
 draw_bld("smelter", left + 4, top + 50)
 draw_bld("storage", left + 14, top + 50, 6, 7)
end


function draw_tut_5(left, top)
 draw_tut_window(left, top)
 
 print("◆ nice! ◆", left + 30, top - 8, 1)
 top += 6
 left += 4
 print("all buildings unlocked!", left, top, 1)
 print("constructors turn 1 or 2 \nitems into something new.\n\nsplitters redirect belts.", left, top + 12, 2)

 print("new!", left + 7, top + 43, 1)
 draw_bld("constructor", left + 4, top + 50, 6, 11)
 draw_bld("splitter", left + 14, top + 50)
end

win_fade = 45
function draw_win()
 win_fade = mid(-1, win_fade - 1,  999)
 rectfill(-10, -10, 138, 138, 0)
 
 for i=1,60 do
  circfill(i % 14 * i + i, i % 3 * i + i, ((frame + i) / i) % 10 < 8 and 1 or 0, 7)
 end

 fillp(tick(0b1010010110100101.1, 0b0101101001011010.1, .1))
 circfill(64, 230, 120, 1)
 fillp()
 spr(121, 60, 120)
 spr(105, 60, 120 - 8)
 spr(121, 60, 120 - 16)
 spr(105, 60, 120 - 24)
 spr(121, 60, 120 - 32)
 spr(tick(89, 90, 1), 60, 120 - 40)
 
 if win_fade < 0 then
  sspr(0, 96, 127, 31, 0, 16)
 end
 
 menu.sel_act = {n="", a=close_menu}
end


win_fade = 45
function draw_main()
 rectfill(-10, -10, 138, 138, 0)
 
 for i=1,60 do
  circfill(i % 14 * i + i, i % 3 * i + i, ((frame + i) / i) % 10 < 8 and 1 or 0, 7)
 end

 fillp(tick(0b1010010110100101.1, 0b0101101001011010.1, .1))
 circfill(64, 230, 120, 1)
 fillp()

 sspr(0, 96, 127, 31, 0, 16)
 print(tick("◆ start", "   start", 1), 40, 61, 9)
 
 print("a retro demake of satisfactory\nby devon grandahl", 5, 94, 1)
 
 menu.sel_act = {n="", a=start_game}
end

function draw_tut_window(left, top)
 draw_ui_box(left + 16, top - 13, left + 86, top + 12, 9)
 draw_ui_box(left, top, left + 102, top + 64)

 top += 8

 rect(left + 32, top + 42, left + 72, top+59, tick(6, 9, .9))
 draw_ui_box(left + 34, top + 44, left + 63, top+50, 9)
 print("ok", left + 48, top + 48, 1)
 menu.sel_act = {n="", a=close_menu}
end
-->8
--inventory + items + goals
player = {
 inv={}
}

item_defs = {}
recipes = {}

max_inv = 999

goals = {}
cur_goal = 1

function _init_items()
 def_item("wood,23,4,1")
 def_item("coal,23,1,1")
 def_item("copper ore,23,9,1")
  def_item("copper ingot,24,9,2")
  def_item("wire,26,9,2")
  def_item("cable,26,1,2")
  def_item("copper plate,25,9,2")
 def_item("limestone,23,15,1")
  def_item("concrete,24,15,2")
 def_item("iron ore,23,13,1")
  def_item("iron ingot,24,13,2")
  def_item("iron plate,25,13,2")
  def_item("iron rod,26,13,1")
  def_item("strong plate,25,2,2") 
		def_item("screw,27,13,1")
		def_item("frame,40,14,2")
		def_item("rotor,40,1,2") 
	def_item("steel ingot,24,12,1") 
		def_item("steel pipe,26,12,1") 
		def_item("stator,40,12,1")
	def_item("motor,40,2,2")  
	def_item("crct board,25,11,1")  
	def_item("computer,40,11,2")  

 for i in all(item_defs) do
  player.inv[i.name] = 0
 end
 
 inv_add("wood", 20)
end

function _init_recipes()
 def_recipe("smelt,copper ore,,copper ingot")
 def_recipe("smelt,iron ore,,iron ingot")  
 def_recipe("smelt,limestone,,concrete")  
 def_recipe("smelt,wood,,coal")
 
 def_recipe("construct,iron ingot,iron ingot,iron plate")  
 def_recipe("construct,iron ingot,,iron rod") 
 def_recipe("construct,copper ingot,,wire") 
 def_recipe("construct,wire,wire,cable")
 def_recipe("construct,copper ingot,copper ingot,copper plate")        
 def_recipe("construct,iron rod,,screw")        
 def_recipe("construct,iron rod,screw,rotor")
 def_recipe("construct,iron plate,screw,strong plate")
 def_recipe("construct,strong plate,iron rod,frame")
 def_recipe("construct,iron ingot,coal,steel ingot")
 def_recipe("construct,steel ingot,steel ingot,steel pipe")
 def_recipe("construct,steel pipe,wire,stator")
 def_recipe("construct,rotor,stator,motor")
 def_recipe("construct,rotor,cable,crct board")
 def_recipe("construct,crct board,cable,computer")
end

function _init_goals()
 def_goal({"limestone", "wood", "coal"}, {1, 3, 1})
 def_goal({"fake_pwr"}, {1})
 def_goal({"copper ore", "limestone", "coal"}, {10, 30, 5})
 def_goal({"copper ingot", "iron ingot", "limestone"}, {30, 30, 60})
 def_goal({"wire", "iron plate", "steel ingot"}, {30, 20, 20})
 def_goal({"cable", "screw"}, {20, 20})
 def_goal({"strong plate", "copper plate", "concrete"}, {20, 20, 20})
 def_goal({"rotor", "frame", "steel pipe"}, {25, 30, 30})
 def_goal({"stator", "concrete"}, {10, 100})
 def_goal({"motor", "computer"}, {20, 30})
end

function def_item(data)
 d = split(data)
 add(item_defs, {
  name=d[1],
  s=d[2],
  clr=d[3],
  size=d[4]
 })
end

function def_recipe(data)
 d = split(data)
 add(recipes, {
  name=d[4],
  prc=d[1],
  input=d[2],
  input2=d[3] != "" and d[3] or nil,
  output=d[4]
 })
end

function def_goal(itm, c)
 local goal = {
  objectives={},
  msg=m
 }
 
 for i=1, #itm do
  add(goal.objectives,
   {
    item = itm[i],
    cnt = c[i],
   })
 end
 
 add(goals, goal)
end

function send_goal()
 if cur_goal > #goals then
  start_fade()
  menu.active = "win"
  return
 end
 local objs = goals[cur_goal].objectives
 for i=1, #objs do
  o = objs[i]
  inv_del(o.item, o.cnt)
 end
 
 sfx(18)
 shake(.1)
 
 cur_goal += 1


 if cur_goal > #goals then
  -- leave menu open
 music()
 elseif cur_goal == 2 then
  open_menu("tut2")
 elseif cur_goal == 3 then
  open_menu("tut3")
 elseif cur_goal == 4 then
  open_menu("tut4")
 elseif cur_goal == 5 then
  open_menu("tut5")
 else
  close_menu()
 end
 
end

function inv_add(item, num)
 local inv = player.inv
 local num = num or 1
 if inv[item] != nil then
  inv[item] = mid(0, inv[item] +  num,  max_inv)
 else
  inv[item]=num
 end
end

function inv_del(item, num)
 local inv = player.inv
 if inv[item] != nil then
  inv[item] = mid(0, inv[item] - num,  max_inv)
 end
 
 if inv[item] == 0 then
  del(inv, item)
 end
end

function inv_add_all(items) 
 for i in all(items) do
  inv_add(i)
 end
end

function inv_get(tbl, index)
 local i = 1
 for k,v in pairs(tbl) do
  if index == 1 then
   return k
  end
  i += 1
 end
end

function take(i)
 if _cell.inv[i] != nil then
	 inv_add(_cell.inv[i])
	 del(_cell.inv, _cell.inv[i])
	 
  sfx(22)
 end
 
end

function give(i)
 if #_cell.inv < 5 or (#_cell.inv <= max_inv and _cell.tile.name == "storage")then
	 add(_cell.inv, i)
	 inv_del(i, 1)
  sfx(22)
  
  if _cell.tile.name == "burner" and _cell.pwr == false then
   _cell.prc_tkr = _cell.tile.prc_time - 5
  end
 end
end

function draw_tiny_item(i, x, y)
 i = find_name(item_defs, i)
 if i.size == 2 then
  rectfill(x, y, x+1, y+1, i.clr)
 	pset(x, y, lighten(i.clr))
 else
 	rectfill(x, y, x+1, y, i.clr)
 	pset(x, y, lighten(i.clr))
 end
end

function draw_item(i, x, y)
 i = find_name(item_defs, i)
 pal(13, i.clr)
 pal(14, lighten(i.clr))
 spr(i.s, x, y)
 pal()
end

function summarize_inv(cell)
 s = cell.inv[1] or cell.outbox[1]
 for i in all(cell.inv or cell.outbox) do
  if i != s then
   return s.." etc."
  end
 end 
 
 return s
end
-->8
--power + extras
pwr_src = {}

function has_pwr(cell)
 if cell.tile.man_made == nil then
  return true
 end
 
 if cell.pwr and cell.tile.pwr == true then
  return true
 end
 
 for p in all(pwr_src) do
  if p.pwr and dist(cell, p) < 5 then
   return true
  end
 end
 
 return false
end

function draw_pwr_coverage()
  for p in all(pwr_src) do
   c_x, c_y = get_coords(p)
	  --draw_faded_circle(c_x + 4, c_y + 4, 36, cell.pwr and 10 or 2, true)
	  
   t = 4 + (flr(frame / 2) % 22)
   for i=t, 36, 22 do
    circ(c_x + 4, c_y + 4, i, p.pwr and 10 or 1)
   end
   
   circ(c_x + 4, c_y + 4, 36, p.pwr and 9 or 2)
  
  end
end

function burner_placed()
 for p in all(pwr_src) do
  if p.tile.name == "burner" then
   return true
  end
 end
 	
	return false
end

function _draw_pwr_lines()
 local src = nil
 for p in all(pwr_src) do
  if p.tile.name == "burner" then
   src = p
   break
  end
 end
 
 for p in all(pwr_src) do
	 if src != nil and src != p then
		 local s_x, s_y = get_coords(src)
		 local d_x, d_y = get_coords(p)
		 s_x += 3
		 d_x += 3
		 s_y += 1
		 d_y += 1
		 
		 local m_x = (s_x + d_x) / 2
		 local m_y = (s_y + d_y) / 2
		 m_y += 2
		 
		
		 line(s_x, s_y, m_x, m_y, 1)
		 line(m_x, m_y, d_x, d_y, 1)
	 end 
 end 
end


--extras
animals = {}
manta_spawned = false
manta = {
 anims = {128, 130, 132, 130, 128},
}

bird = {
 anims = {134, 134, 134, 134, 135},
}

function _update_extras() 
 if manta_spawned == false then
  if flr(rnd(2000)) == 2 then
   add(animals, {
    n="manta",
    anims = manta.anims,
    anim_dly = 1,
    x=140,
    y=rnd(116) + 8,
    frame=1,
    m_x=-.2,
    m_y=0,
   })
   manta_spawned = true
  end
 end
 
 if frame < 3 or flr(rnd(500)) == 2 then
  add(animals, {
   n="bird",
   anims = bird.anims,
   anim_dly=.5,
   x=-20,
   y=flr(rnd(160)) - 100,
   frame=1,
   m_x=.2,
   m_y=.2,
  })
 end
 
 for a in all(animals) do
  a.x += a.m_x
  a.y += a.m_y
  if a.x < -32 or a.x > 160 then
   if a.n == "manta" then
    manta_spawned = false
    del(animals, a)
   end
  else
   next_frame = wrap(a.frame, 1, 1, #a.anims)
 	 a.frame = tick_wait(a.frame, next_frame, a.anim_dly)
  end
 end
end

function _draw_animals()
 for a in all(animals) do
  if a.n == "manta" then
   draw_manta(a.anims[a.frame], a.x, a.y, 2, 2)
  else
   spr(a.anims[a.frame], a.x, a.y)
  end
 end
end

function draw_manta(s, x, y)
 spr(136, x + 12, y + 12)
 fillp()
 
 pal()
 spr(s, x, y, 2, 2)
end

-- fx
fx = {}
elevator_opened = false

function _update_fx()
 for f in all(fx) do
  f.frame += .2
  f.hp -= 1
  if f.hp <= 0 then
   del(fx, f)
  end
 end
end

function _draw_fx()
	for f in all(fx) do
	 spr(f.anims[flr(f.frame)], f.x, f.y)
	end
	
	if elevator_opened == false then
  spr(tick(0, 42, .5), 32, 8)
	end
end

function fx_boom(f_x, f_y)
 add(fx, {
  anims={160, 161, 162},
  hp=30,
  x=f_x,
  y=f_y,
  frame=1
 })
 
 sfx(16)
 --shake(.1)
end

function fx_hit(f_x, f_y)
 add(fx, {
  anims={177, 178},
  hp=20,
  x=f_x,
  y=f_y,
  frame=1,
 })
 
 sfx(19)
 --shake(.1)
end

function fx_build(f_x, f_y, pwr)
 add(fx, {
  anims={163, 164, 165},
  hp=30,
  x=f_x,
  y=f_y,
  frame=1
 })
 
 sfx(17)
 if pwr != nil and pwr == true then
  sfx(20)
 end
 --shake(.1)
end
__gfx__
00000000770000770000000000000000000aa00000000000000000000000000000000000000000000000000000000000ccccccccbbf7cccccccccccccccccccc
0000000070000007077007700000000000000000000aa000000000000000000000000000000000000000000000000000ccccccccbbf7cccccc7ccccccccc7ccc
000000000000000007000070008008000900009000000000000000000000000000000000000000000000000000777700ccccccccbbff7cccccccc7cccccccccc
00000000000000000000000000082000a009900a0a0000a0000000000000000000000000000000000000000000799600ccccccccbbbf7ccccccccccccccccc7c
00000000000000000000000000028000a009900a0a0000a0000000000000000000000000000000000000000000799600cbbbbbbcbbff7cccccccccccc77ccccc
000000000000000007000070008008000900009000000000000000000000000000000000000000000000000000766600bbbbbbbbbfbff7ccfccc7cccccc77ccf
0000000070000007077007700000000000000000000aa000000000000000000000000000000000000000000000000000bbbbbbbbbbbff7ccffccccccccccccff
00000000770000770000000000000000000aa00000000000000000000000000000000000000000000000000000000000bbbbbbbbbbff7cccfffccccccccccfff
bbbbbbbbbbbbbbbb3333333300000000bbbbbbbbbbbbbbbbbbbbbbbb00000000000000000000e0000000000000000000cccc7fbbbbbbbbbbcccc7fffff7ccccc
bbbbbbbbbbb3bbbb3333333300000000bbbbb3bbbb3333bbbbbbbbbb0000000000000000000ede00000000e000000000cccc7ffbfbbffffbccccc7fff7cccccc
bbbbbbbbb33bbbbb3333333300000000bb333bbbbb3f333bbbbbddbb000000000000000000eddde000000e0000000000cccc7fbbfff77fffc7cccc7f7ccccccc
bbbbbbbbbbbb3bbb3333333300000000b33333bbb333355bbbbd6ddb000e0000000ee0000eddddde0000d0000000e000ccccc7fb7f7cc77fccccccc7cccccccc
bbbbbbbbbbbbb33b3333333300000000b333333bb3333e5bbbd6dd5b00ddd00000edde00edddddd0000d0000000d0000cccc7ffbc7ccccc7cccccc7ccc77cccc
bbbbbbbbbb3bbbbb3333333300000000bb3333bbb3f3355bb35dd553000d000000dddd000ddddd0000d0000000000000ccc7ffbbcccccccccccccccccccc77cc
bbbbbbbbbbb3bbbb3333333300000000bbbb3bbbbb3355bbbb35553b000000000000000000ddd0000d00000000000000ccc7fffbccccccccccc7cccccccccccc
bbbbbbbbbbbbbbbb3333333300000000bbbbbbbbbbb44bbbbbbbbbbb0000000000000000000d00000000000000000000ccc7ffbbcccccccccccccccccccccccc
0011111111111111bbbbbbbb955aa55900000000bbbbbbbbbbbbbbbbbbbbbbbb000000000000000000077000000000dd000000990000000001111a1000888800
0115555555555555bbbbbbbb5666666500000000bbbbbbbbbbbdddbbbbbbbbbb00000000000000000079970000000ddd000009a9000000001188a811088aa880
1166666666666666bbbbbbbb5666666500000000bb8882bbbbdd6ddbbbbb88bb00eeee0000000000079999700000ddd000009a9000080800188a8881088aa880
1666666666666666bb4444bba666666a00000000b8888e2bbdddd5dbbbb8f88b00eddd000000000079999997dd0ddd009909a9000008080018aaaa81088aa880
1666666666666666b4c7cc5ba666666a00000000b8f8222bb5d5555bbbb2882b000dd0000000000077799777ddddd0009a9a90000008080018888a81088aa880
1666666666666666b4cccc535666666500000000bbb22bbb33511133b2bb22bb00eddd0000000000007997000ddd000009a90000000000001888a88108888880
1666666666666666b54cc5535666666500000000bbbbbbbbbb3333bbbbbbbbbb00eedd00000000000079970000d000000090000000000000118a8811088aa880
1666666666666666b3544533955aa55900000000bbbbbbbbbbbbbbbbbbbbbbbb00000000000000000077770000000000000000000000000001a1111000888800
16666666bbbbbbbbaaabbaa9aaabbaa9aaabbaa9b666666bb6aaa66bbbb1bbbbbbbb1bbbbbbbbbbbbbbbbbbbbbbbbbbbbbbbbbbbbbbaabbbbbbbbbbbbbbbbbbb
16666666bbbbbbbbabaa99b9abaa99b9abaa99b966aaa6666a999aa6bbbb1bbbbbb1bbbbbb9999bbb91bb19bb9b11b9bbbbaabbbbbb99bbbbbb6dbbbbbb6dbbb
1666666655555555abb76b39abb67b39abb66b396a999aa66997999dbb9119bbbb9119bbb999999bb91ba19bb961169b5aa99aa55aa99aa5bbaaa9bbbb777abb
1666666666d66d665b4664355b4764355b4674355997999559999995559aa955559a19555d1991d5591bb19559b11b956999999669999996bbb6dbb3bbb6dbb3
1666666666d66d665ac67da55ac66da55ac76da55999999559797795569aa965569aa9655d1111d5599bb995599339956999999669999996bbaaa933bb777a33
1666666655555555b9c45c93b9c54c93b9c44c936979779d6999999db99a8993b998a993bdd11dd3b9999993b99999935995599559955995bbb6d33bbbb6d33b
1666666633333333b4cccc53b4cccc53b4cccc536995599d6995599db9988993b9988993b999999399555599995555993395593333911933bb66dd3bbb66dd3b
16666666bbbbbbbbb4445553b4445553b4445553b45665d3b45665d3b2b11323b2b11323b2b2232322b3332222b33322bb5dd5bbbb5dd5bbbbbbbbbbbbbbbbbb
bb56653bbbbbbbbbcccccc776686686655cccccc0000000000000000000000000000000000000000000000000000000000000000000000000000000000000000
bb5cc53bbbbbbbbbccccc87766666666558ccccc0000000000000000000000000000000000000000000000000000000000000000000000000000000000000000
bb56653b55555555cccc8877666666665588cccc0000000000000000000000000000000000000000000000000000000000000000000000000000000000000000
bb5ee53b6c6e6686ccc888776666666655288ccc0000000000000000000000000000000000000000000000000000000000000000000000000000000000000000
bb56653b6c6e6686cc88887666688666552288cc0000000000000000000000000000000000000000000000000000000000000000000000000000000000000000
bb56653b55555555b8888886688bb2265222288c0000000000000000000000000000000000000000000000000000000000000000000000000000000000000000
bb58853b33333333b8888888888332222222228b0000000000000000000000000000000000000000000000000000000000000000000000000000000000000000
bb56653bbbbbbbbbbbbbb55bb3333333335533330000000000000000000000000000000000000000000000000000000000000000000000000000000000000000
bbbbbbbbbb56653bccca999cccca9cccc999acccccca9cccccca9cccccca9ccc0000000000000c00000007000000000000000000000000000000000000000000
bbbbbbbbbb58853bcca92ccccc2a92ccccc29acccc2a92cccc2a92cccc2a92cc0000000000000600000006000000000000000000000000000000000000000000
55555555bb56653bcca9c222222a9222222c9acc222a9222222a9222222a922200000000d000050dd000050d0000000000000000000000000000000000000000
6866e6c6bb56653bcc992cccc2aaaa2cccc299ccc2aaaa2cc2aaaa2cc2aaaa2c000000002dda05d22dda05d20000000000000000000000000000000000000000
6866e6c6bb5ee53bbbc999ccc6666d5ccc999cccc6666d5cc6666d5cc6666d5c0000000022290922222909220000000000000000000000000000000000000000
55555555bb56653bbbbb993c361199533b99333336cc115336111c53369a11530000000000905090009050900000000000000000000000000000000000000000
33333333bb5cc53bbbbaa993369a11533aa9933b3611995336cc115336111c530000000000950590009505900000000000000000000000000000000000000000
bbbbbbbbbb56653bbb555553bddddd53b55555bbbddddd53bddddd53bddddd530000000000905090009050900000000000000000000000000000000000000000
bbbbbbbbbbbbbbbbbbbbbbbbbbbbbbbb000000000000000000000000000000000000000000950090000000000000000000000000000000000000000000000000
bbbbbbbbbbbbbbbbbbbbbbbbbbbbbbbb000000000000000000000000000000000000000007905090000000000000000000000000000000000000000000000000
bb995555555599bbbb995555555599bb00000000000000000000000000000000000000000a90059c000000000000000000000000000000000000000000000000
bb9566866c66593bbb9566c66866593b00000000000000000000000000000000000000007a959991000000000000000000000000000000000000000000000000
bb56e6866c6e653bbb56e6c6686e653b0000000000000000000000000000000000000000a9904991000000000000000000000000000000000000000000000000
bb5665555556653bbb5665555556653b0000000000000000000000000000000000000000a9904991000000000000000000000000000000000000000000000000
bb5cc5333358853bbb588533335cc53b0000000000000000000000000000000000000000aa904991000000000000000000000000000000000000000000000000
bb5665bbbb56653bbb5665bbbb56653b00000000000000000000000000000000000000000a959991000000000000000000000000000000000000000000000000
bb5665bbbb56653bbb5665bbbb56653b00000000000000000000000000000000000000000a950091000000000000000000000000000000000000000000000000
bb5885bbbb5cc53bbb5cc5bbbb58853b00000000000000000000000000000000000000000a905091000000000000000000000000000000000000000000000000
bb5665555556653bbb5665555556653b000000000000000000000000000000000000000000900591000000000000000000000000000000000000000000000000
bb56e6c6686e653bbb56e6866c6e653b000000000000000000000000000000000000000007905091000000000000000000000000000000000000000000000000
bb9566c66866593bbb9566866c66593b00000000000000000000000000000000000000000a950091000000000000000000000000000000000000000000000000
bb9955555555993bbb9955555555993b00000000000000000000000000000000000000000a905091000000000000000000000000000000000000000000000000
bbb333333333333bbbb333333333333b00000000000000000000000000000000000000000a900591000000000000000000000000000000000000000000000000
bbbbbbbbbbbbbbbbbbbbbbbbbbbbbbbb00000000000000000000000000000000000000000a905091000000000000000000000000000000000000000000000000
00000011000000000000000000000000000000000000000000001000000100000055050000000000000000000000000000000000000000000000000000000000
000001dd100000000000011110000000000000000000000000011000000010000555050000000000000000000000000000000000000000000000000000000000
00001dddd10000000000155551000000000011111100000000000000000000005555050500000000000000000000000000000000000000000000000000000000
0001dddddd1000000001dddddd100000000155555510000000000000000000005555050500000000000000000000000000000000000000000000000000000000
001ddd666dd11000001dd6666dd11000001ddd666dd1000000000000000000005555050500000000000000000000000000000000000000000000000000000000
01dd666d55dd110001dd666d55d1110001dd666d55d1110000000000000000005555050500000000000000000000000000000000000000000000000000000000
01c666ddddddd10001c666ddddddd10001c666ddddddd10000000050000005000555050000000000000000000000000000000000000000000000000000000000
1d1dddddddddd1601d1dddddddddd1661d1dddddddddd16000000550000000500055050000000000000000000000000000000000000000000000000000000000
1d1dddddddddd1661d1dddddddddd1601d1dddddddddd16600000000000000000000000000000000000000000000000000000000000000000000000000000000
01c666ddddddd10001c666ddddddd10001c666ddddddd10000000000000000000000000000000000000000000000000000000000000000000000000000000000
01dd666d55dd110001dd666d55d1110001dd666d55d1110000000000000000000000000000000000000000000000000000000000000000000000000000000000
001ddd666dd11000001dd6666dd11000001ddd666dd1000000000000000000000000000000000000000000000000000000000000000000000000000000000000
0001dddddd1000000001dddddd100000000155555510000000000000000000000000000000000000000000000000000000000000000000000000000000000000
00001dddd10000000000155551000000000011111100000000000000000000000000000000000000000000000000000000000000000000000000000000000000
000001dd100000000000011110000000000000000000000000000000000000000000000000000000000000000000000000000000000000000000000000000000
00000011000000000000000000000000000000000000000000000000000000000000000000000000000000000000000000000000000000000000000000000000
500100155000001550000000bbbbbbbbbbbbbbbb6666666600000000000000000000000000000000000000000000000000000000000000000000000000000000
05d50d500000500000105000bbbbbbbbbbbb666b6aa9999500000000000000000000000000000000000000000000000000000000000000000000000000000000
0015d5000010100000000000bbbbbbbbbbaa995b6aa9a99500000000000000000000000000000000000000000000000000000000000000000000000000000000
015555510050005000000000bbba9bbbbba99a5b6999999500000000000000000000000000000000000000000000000000000000000000000000000000000000
01d0566d0100000001005010bbb995bbbb99995b69999a9500000000000000000000000000000000000000000000000000000000000000000000000000000000
1d555ddd0050501000000000bbb555bbbb9a995b69a9999500000000000000000000000000000000000000000000000000000000000000000000000000000000
0d5dd5d01001055000010010bbbbbbbbbb55555b6999999500000000000000000000000000000000000000000000000000000000000000000000000000000000
d0011d0d1000000500000000bbbbbbbbbbbbbbbb6555555500000000000000000000000000000000000000000000000000000000000000000000000000000000
00000000000000000000000000000000000000000000000000000000000000000000000000000000000000000000000000000000000000000000000000000000
00000000000050000010500000000000000000000000000000000000000000000000000000000000000000000000000000000000000000000000000000000000
00000000001010500000050000000000000000000000000000000000000000000000000000000000000000000000000000000000000000000000000000000000
00000000005000600000000000000000000000000000000000000000000000000000000000000000000000000000000000000000000000000000000000000000
00000000010000000100501000000000000000000000000000000000000000000000000000000000000000000000000000000000000000000000000000000000
00000000006010100000000000000000000000000000000000000000000000000000000000000000000000000000000000000000000000000000000000000000
00000000000101500001001000000000000000000000000000000000000000000000000000000000000000000000000000000000000000000000000000000000
00000000000000000000000000000000000000000000000000000000000000000000000000000000000000000000000000000000000000000000000000000000
00000000000000000000000000000000000000000000000000000000000000000000000000000000000000000000000000000000000000000000000000000000
00000000000000000000000000000000000000000000000000000000000000000000000000000000000000000000000000000000000000000000000000000000
00000000000000000000000000000000000000000000000000000000000000000000000000000000000000000000000000000000000000000000000000000000
00000000000000000000000000000000000000000000000000000000000000000000000000000000000000000000000000000000000000000000000000000000
00000000000000000000000000000000000000000000000000000000000000000000000000000000000000000000000000000000000000000000000000000000
00000000000000000000000000000000000000000000000000000000000000000000000000000000000000000000000000000000000000000000000000000000
00000000000000000000000000000000000000000000000000000000000000000000000000000000000000000000000000000000000000000000000000000000
00000000000000000000000000000000000000000000000000000000000000000000000000000000000000000000000000000000000000000000000000000000
00000000000000000000000000000000000000000000000000000000000000000000000000000000000000000000000000000000000000000000000000000000
00000000000000000000000000000000000000000000000000000000000000000000000000000000000000000000000000000000000000000000000000000000
00000000555555555555555555555555555555555555555555555555555555555555555555555555555555555555555555555555555555555555500000000000
00000005555555555555555555555555555555555555555555555555555555555555555555555555555555555555555555555555555555555555550000000000
000000055aa55aa55aa555a555777755557777777777777777777555777755777777755777555557777777777777777777775557777755577559950000000000
000000055aa55aa55aaa55a557755755557775555555755555775557755755775555555777555577557755555755557755577557755775577559950000000000
000000055aa55aa55aaaa5a557755555577577555557755555775557755555775555557757755577555555557755557755577557755775557779550000000000
000000055aa55aa55a1aaaa555777555577577555557755555775555777555775775557757755577555555557755557755577557757755557779500000000000
000000055aa55aa55a51aaa555577755775777755557755555775555577755775555577577775577555555557755557755577557757555555775500000000000
00000005599559955955199556556655665116655556655555665556556655665555566555665566556655556655556655566556656655555665000000000000
00000005519999155955519556666155665556655556655556666556666155665555566555665516666155556655551666661556651665555665000000000000
00000005551111555155551551111555115551155551155551111551111555115555511555115551111555551155555111115551155115555115000000000000
00000001555555555555555555555555555555555555555555555555555555555555555555555555555555555555555555555555555555555550000000000000
00000000111111111111111111111111111111111111111111111111111111111111111111111111111111111111111111111111111111111110000000000000
00000000000000000000000000000000000000000000000000000000000000000000000000000000000000000000000000000000000000000000000000000000
00000000000000000000000000000000000000000000000000000000000000000000000000000000000000000000000000000000000000000000000000000000
00000000000000000000000000000000000000000000000000000000000000000000000000000000000000000000000000000000000000000000000000000000
00000000000000000000000000000000000000000000000000000000000000000000000000000000000000000000000000000000000000000000000000000000
00000000000000000000000000000000000000000000000000000000000000000000000000000000000000000000000000000000000000000000000000000000
00000000000000000000000000000000000000000000000000000000000000000000000000000000000000000000000000000000000000000000000000000000
00000000000000000000000000000000000000000000000000000000000000000000000000000000000000000000000000000000000000000000000000000000
00000000000000000000000000000000000000000000000000000000000000000000000000000000000000000000000000000000000000000000000000000000
00000000000000000000000000000000000000000000000000000000000000000000000000000000000000000000000000000000000000000000000000000000
00000000000000000000000000000000000000000000000000000000000000000000000000000000000000000000000000000000000000000000000000000000
__gff__
0000000000000000000000000101010100000000000000000000000001010101000000000000000000000000000000000000000000000000000000000000000000000303030000000000000000000000000001030103030300000000000000000000000000000000000000000000000000000000000000000000000000000000
0000000000000000000000000000000000000000000000000000000000000000000000000000000000000000000000000000000000000000000000000000000000000000000000000000000000000000000000000000000000000000000000000000000000000000000000000000000000000000000000000000000000000000
__map__
0f0c0c5255540c0c0c0c0c0c0c0c0c0e22222222222222222222222222222222222222222222222222222222222222222222222222222222222222222222222200000000000000000000000000000000000000000000000000000000000000000000000000000000000000000000000000000000000000000000000000000000
1c11101011101010111010111010100d22222222222222222222222222222222222222222222222222222222222222222222222222222222222222222222222200000000000000000000000000000000000000000000000000000000000000000000000000000000000000000000000000000000000000000000000000000000
1c10101110101110101010101011100d22222222222222222222222222222222222222222222222222222222222222222222222222222222222222222222222200000000000000000000000000000000000000000000000000000000000000000000000000000000000000000000000000000000000000000000000000000000
1c10111010111011101110101410100d22222222222222222222222222222222222222222222222222222222222222222222222222222222222222222222222200000000000000000000000000000000000000000000000000000000000000000000000000000000000000000000000000000000000000000000000000000000
1c10101010141010111010111010110d22222222222222222222222222222222222222222222222222222222222222222222222222222222222222222222222200000000000000000000000000000000000000000000000000000000000000000000000000000000000000000000000000000000000000000000000000000000
1c10111010101111101011101110100d22222222222222222222222222222222222222222222222222222222222222222222222222222222222222222222222200000000000000000000000000000000000000000000000000000000000000000000000000000000000000000000000000000000000000000000000000000000
1c10101011101010101011111010100d22222222222222222222222222222222222222222222222222222222222222222222222222222222222222222222222200000000000000000000000000000000000000000000000000000000000000000000000000000000000000000000000000000000000000000000000000000000
1c11101010101111101114101011100d22222222222222222222222222222222222222222222222222222222222222222222222222222222222222222222222200000000000000000000000000000000000000000000000000000000000000000000000000000000000000000000000000000000000000000000000000000000
1c10111011111010111010111010100d22222222222222222222222222222222222222222222222222222222222222222222222222222222222222222222222200000000000000000000000000000000000000000000000000000000000000000000000000000000000000000000000000000000000000000000000000000000
1c10101010101410101011101010100d22222222222222222222222222222222222222222222222222222222222222222222222222222222222222222222222200000000000000000000000000000000000000000000000000000000000000000000000000000000000000000000000000000000000000000000000000000000
1c10101011101010111010101014100d22222222222222222222222222222222222222222222222222222222222222222222222222222222222222222222222200000000000000000000000000000000000000000000000000000000000000000000000000000000000000000000000000000000000000000000000000000000
1c10111110101011101010101110100d22222222222222222222222222222222222222222222222222222222222222222222222222222222222222222222222200000000000000000000000000000000000000000000000000000000000000000000000000000000000000000000000000000000000000000000000000000000
1c10101010111110101110111010100d22222222222222222222222222222222222222222222222222222222222222222222222222222222222222222222222200000000000000000000000000000000000000000000000000000000000000000000000000000000000000000000000000000000000000000000000000000000
1c10101110101410111011101011100d22222222222222222222222222222222222222222222222222222222222222222222222222222222222222222222222200000000000000000000000000000000000000000000000000000000000000000000000000000000000000000000000000000000000000000000000000000000
1c10111010101010101010101010100d22222222222222222222222222222222222222222222222222222222222222222222222222222222222222222222222200000000000000000000000000000000000000000000000000000000000000000000000000000000000000000000000000000000000000000000000000000000
1e1d1d1d1d1d1d1d1d1d1d1d1d1d1d1f22222222222222222222222222222222222222222222222222222222222222222222222222222222222222222222222200000000000000000000000000000000000000000000000000000000000000000000000000000000000000000000000000000000000000000000000000000000
2222222222222222222222222222222222222222222222222222222222222222222222222222222222222222222222222222222222222222222222222222222200000000000000000000000000000000000000000000000000000000000000000000000000000000000000000000000000000000000000000000000000000000
2222222222222222222222222222222222222222222222222222222222222222222222222222222222222222222222222222222222222222222222222222222200000000000000000000000000000000000000000000000000000000000000000000000000000000000000000000000000000000000000000000000000000000
2222222222222222222222222222222222222222222222222222222222222222222222222222222222222222222222222222222222222222222222222222222200000000000000000000000000000000000000000000000000000000000000000000000000000000000000000000000000000000000000000000000000000000
2222222222222222222222222222222222222222222222222222222222222222222222222222222222222222222222222222222222222222222222222222222200000000000000000000000000000000000000000000000000000000000000000000000000000000000000000000000000000000000000000000000000000000
2222222222222222222222222222222222222222222222222222222222222222222222222222222222222222222222222222222222222222222222222222222200000000000000000000000000000000000000000000000000000000000000000000000000000000000000000000000000000000000000000000000000000000
2222222222222222222222222222222222222222222222222222222222222222222222222222222222222222222222222222222222222222222222222222222200000000000000000000000000000000000000000000000000000000000000000000000000000000000000000000000000000000000000000000000000000000
2222222222222222222222222222222222222222222222222222222222222222222222222222222222222222222222222222222222222222222222222222222200000000000000000000000000000000000000000000000000000000000000000000000000000000000000000000000000000000000000000000000000000000
2222222222222222222222222222222222222222222222222222222222222222222222222222222222222222222222222222222222222222222222222222222200000000000000000000000000000000000000000000000000000000000000000000000000000000000000000000000000000000000000000000000000000000
2222222222222222222222222222222222222222222222222222222222222222222222222222222222222222222222222222222222222222222222222222222200000000000000000000000000000000000000000000000000000000000000000000000000000000000000000000000000000000000000000000000000000000
2222222222222222222222222222222222222222222222222222222222222222222222222222222222222222222222222222222222222222222222222222222200000000000000000000000000000000000000000000000000000000000000000000000000000000000000000000000000000000000000000000000000000000
2222222222222222222222222222222222222222222222222222222222222222222222222222222222222222222222222222222222222222222222222222222200000000000000000000000000000000000000000000000000000000000000000000000000000000000000000000000000000000000000000000000000000000
2222222222222222222222222222222222222222222222222222222222222222222222222222222222222222222222222222222222222222222222222222222200000000000000000000000000000000000000000000000000000000000000000000000000000000000000000000000000000000000000000000000000000000
2222222222222222222222222222222222222222222222222222222222222222222222222222222222222222222222222222222222222222222222222222222200000000000000000000000000000000000000000000000000000000000000000000000000000000000000000000000000000000000000000000000000000000
2222222222222222222222222222222222222222222222222222222222222222222222222222222222222222222222222222222222222222222222222222222200000000000000000000000000000000000000000000000000000000000000000000000000000000000000000000000000000000000000000000000000000000
2222222222222222222222222222222222222222222222222222222222222222222222222222222222222222222222222222222222222222222222222222222200000000000000000000000000000000000000000000000000000000000000000000000000000000000000000000000000000000000000000000000000000000
2222222222222222222222222222222222222222222222222222222222222222222222222222222222222222222222222222222222222222222222222222222200000000000000000000000000000000000000000000000000000000000000000000000000000000000000000000000000000000000000000000000000000000
